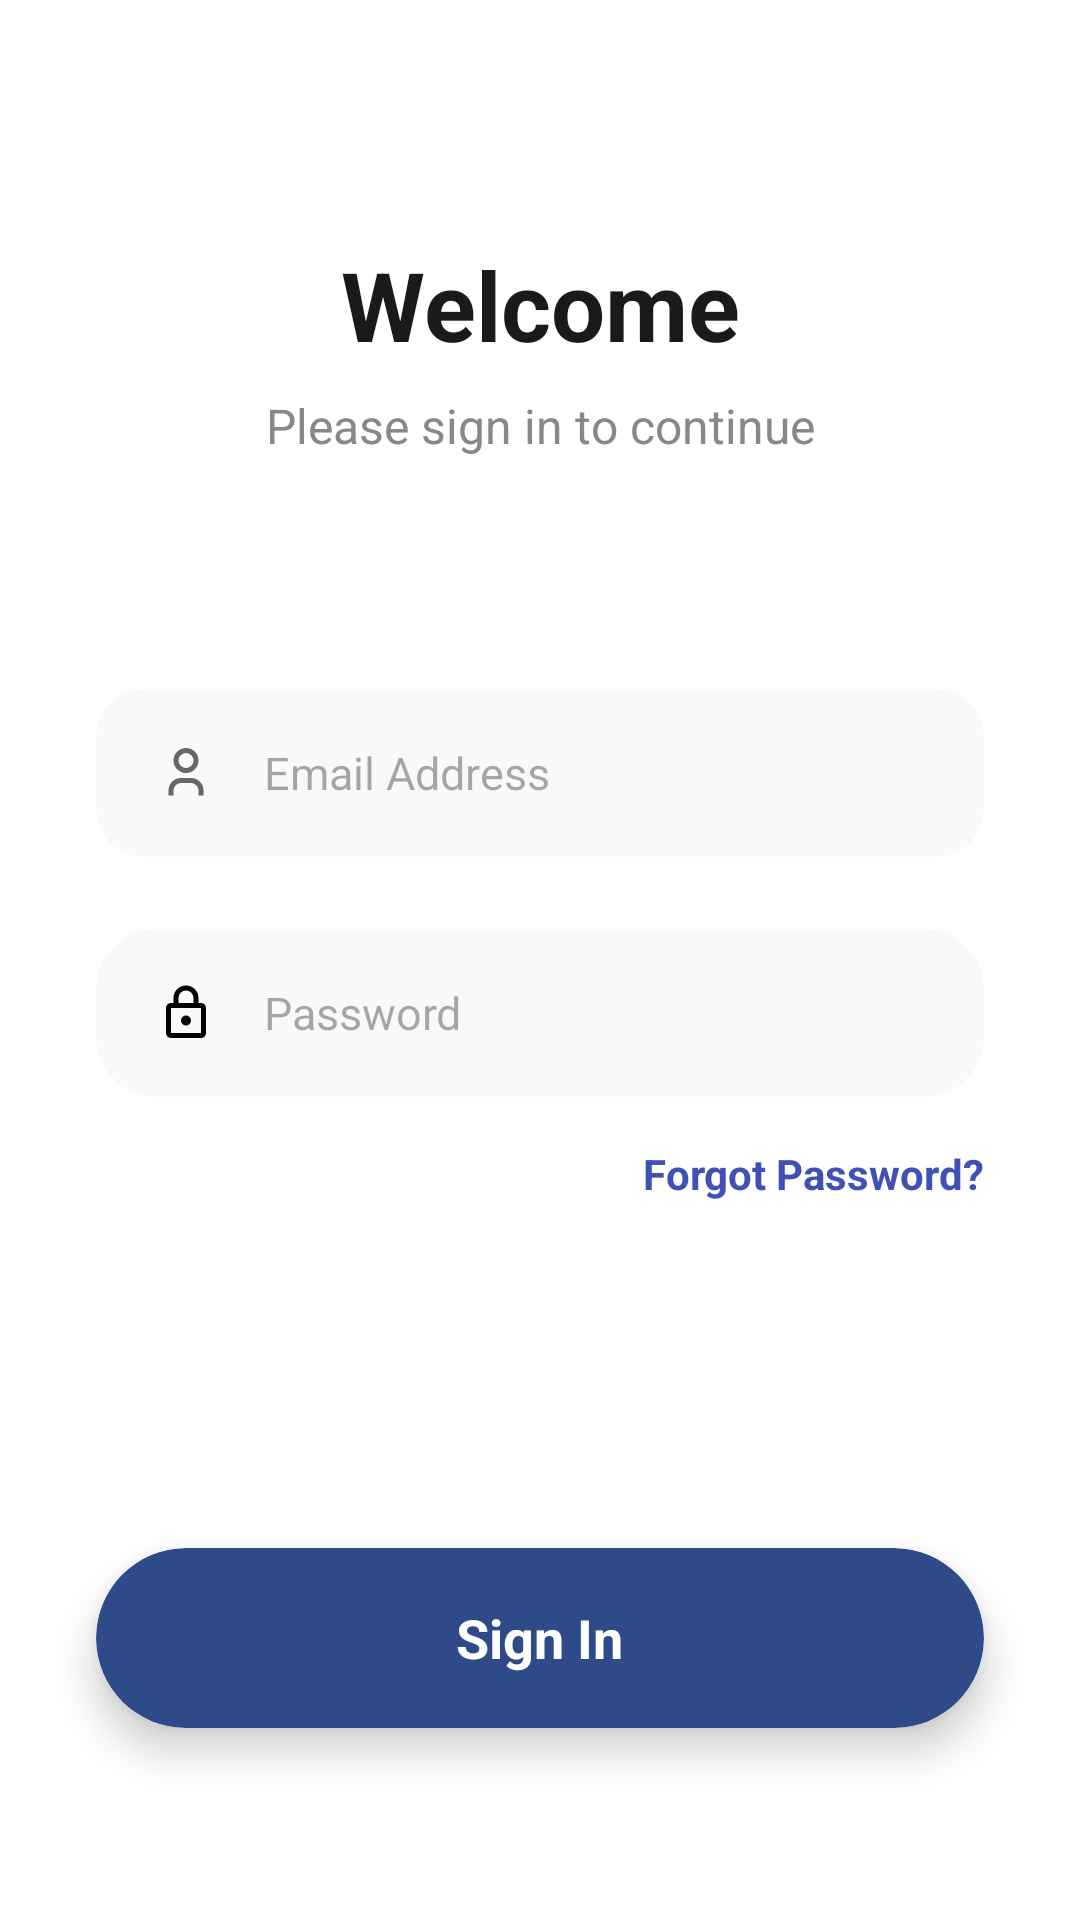

Here is an Android app screen rendered from its layout file. Give the layout XML and the strings, colors and styles it references.
<!-- AndroidManifest.xml: application theme Theme.Horganized -->
<!-- res/layout/activity_login.xml -->
<?xml version="1.0" encoding="utf-8"?>
<androidx.constraintlayout.widget.ConstraintLayout
    xmlns:android="http://schemas.android.com/apk/res/android"
    xmlns:app="http://schemas.android.com/apk/res-auto"
    android:layout_width="match_parent"
    android:layout_height="match_parent"
    android:background="#FFFFFF">

    

    <TextView
        android:id="@+id/tv_login_title"
        android:layout_width="wrap_content"
        android:layout_height="wrap_content"
        android:layout_marginTop="80dp"
        android:text="Welcome"
        android:textColor="#1A1A1A"
        android:textSize="32sp"
        android:textStyle="bold"
        app:layout_constraintEnd_toEndOf="parent"
        app:layout_constraintStart_toStartOf="parent"
        app:layout_constraintTop_toTopOf="parent" />

    <TextView
        android:id="@+id/tv_login_subtitle"
        android:layout_width="wrap_content"
        android:layout_height="wrap_content"
        android:layout_marginTop="8dp"
        android:text="Please sign in to continue"
        android:textColor="#888888"
        android:textSize="16sp"
        app:layout_constraintEnd_toEndOf="parent"
        app:layout_constraintStart_toStartOf="parent"
        app:layout_constraintTop_toBottomOf="@id/tv_login_title" />

    
    <androidx.cardview.widget.CardView
        android:id="@+id/container_email"
        android:layout_width="match_parent"
        android:layout_height="56dp"
        android:layout_marginStart="32dp"
        android:layout_marginEnd="32dp"
        app:cardBackgroundColor="#F8F9FA"
        app:cardCornerRadius="16dp"
        app:cardElevation="0dp"
        app:layout_constraintTop_toBottomOf="@id/tv_login_subtitle"
        app:layout_constraintBottom_toTopOf="@id/btn_login_card"
        app:layout_constraintVertical_bias="0.25"
        app:layout_constraintVertical_chainStyle="packed">

        <LinearLayout
            android:layout_width="match_parent"
            android:layout_height="56dp"
            android:gravity="center_vertical"
            android:orientation="horizontal"
            android:paddingStart="20dp"
            android:paddingEnd="20dp">

            <ImageView
                android:layout_width="20dp"
                android:layout_height="20dp"
                android:src="@drawable/ic_user_gg" />

            <EditText
                android:id="@+id/et_email"
                android:layout_width="match_parent"
                android:layout_height="wrap_content"
                android:layout_marginStart="16dp"
                android:background="@android:color/transparent"
                android:hint="Email Address"
                android:inputType="textEmailAddress"
                android:textColor="#333333"
                android:textSize="15sp" />
        </LinearLayout>
    </androidx.cardview.widget.CardView>

    
    <androidx.cardview.widget.CardView
        android:id="@+id/container_password"
        android:layout_width="match_parent"
        android:layout_height="56dp"
        android:layout_marginStart="32dp"
        android:layout_marginTop="24dp"
        android:layout_marginEnd="32dp"
        app:cardBackgroundColor="#F8F9FA"
        app:cardCornerRadius="20dp"
        app:cardElevation="0dp"
        app:layout_constraintTop_toBottomOf="@id/container_email">

        <LinearLayout
            android:layout_width="match_parent"
            android:layout_height="match_parent"
            android:gravity="center_vertical"
            android:orientation="horizontal"
            android:paddingStart="20dp"
            android:paddingEnd="20dp">

            <ImageView
                android:layout_width="20dp"
                android:layout_height="20dp"
                android:src="@drawable/ic_lock_gg" />

            <EditText
                android:id="@+id/et_password"
                android:layout_width="match_parent"
                android:layout_height="wrap_content"
                android:layout_marginStart="16dp"
                android:background="@android:color/transparent"
                android:hint="Password"
                android:inputType="textPassword"
                android:textColor="#333333"
                android:textSize="15sp" />
        </LinearLayout>
    </androidx.cardview.widget.CardView>

    <TextView
        android:id="@+id/tv_forgot_password"
        android:layout_width="wrap_content"
        android:layout_height="wrap_content"
        android:layout_marginTop="16dp"
        android:text="Forgot Password?"
        android:textColor="#3F51B5"
        android:textStyle="bold"
        android:textSize="14sp"
        app:layout_constraintEnd_toEndOf="@id/container_password"
        app:layout_constraintTop_toBottomOf="@id/container_password" />

    
    <androidx.cardview.widget.CardView
        android:id="@+id/btn_login_card"
        android:layout_width="match_parent"
        android:layout_height="60dp"
        android:layout_marginStart="32dp"
        android:layout_marginEnd="32dp"
        android:layout_marginBottom="64dp"
        app:cardBackgroundColor="#2E4A88"
        app:cardCornerRadius="30dp"
        app:cardElevation="8dp"
        app:layout_constraintBottom_toBottomOf="parent">

        <RelativeLayout
            android:id="@+id/btn_login_submit_custom"
            android:layout_width="match_parent"
            android:layout_height="match_parent"
            android:background="?android:attr/selectableItemBackground"
            android:clickable="true"
            android:focusable="true">

            <TextView
                android:layout_width="wrap_content"
                android:layout_height="wrap_content"
                android:layout_centerInParent="true"
                android:text="Sign In"
                android:textColor="#FFFFFF"
                android:textSize="18sp"
                android:textStyle="bold" />
        </RelativeLayout>
    </androidx.cardview.widget.CardView>

</androidx.constraintlayout.widget.ConstraintLayout>
<!-- resources referenced by this layout -->
<resources>
  <!-- drawable ic_lock_gg (drawable) -->
  <?xml version="1.0" encoding="utf-8"?>
  <vector xmlns:android="http://schemas.android.com/apk/res/android"
      android:width="24dp"
      android:height="24dp"
      android:viewportWidth="960"
      android:viewportHeight="960">
      <group android:translateY="960">
          <path
              android:fillColor="#FF000000"
              android:pathData="M240-80q-33 0-56.5-23.5T160-160v-400q0-33 23.5-56.5T240-640h40v-80q0-83 58.5-141.5T480-920q83 0 141.5 58.5T680-720v80h40q33 0 56.5 23.5T800-560v400q0 33-23.5 56.5T720-80H240Zm0-80h480v-400H240v400Zm296.5-143.5Q560-327 560-360t-23.5-56.5Q513-440 480-440t-56.5 23.5Q400-393 400-360t23.5 56.5Q447-280 480-280t56.5-23.5ZM360-640h240v-80q0-50-35-85t-85-35q-50 0-85 35t-35 85v80ZM240-160v-400 400Z" />
      </group>
  </vector>
  <!-- drawable ic_user_gg (drawable) -->
  <vector xmlns:android="http://schemas.android.com/apk/res/android"
      android:width="24dp"
      android:height="24dp"
      android:viewportWidth="24"
      android:viewportHeight="24">
      <path
          android:fillColor="#00000000"
          android:pathData="M12,11c2.209,0 4,-1.791 4,-4s-1.791,-4 -4,-4s-4,1.791 -4,4s1.791,4 4,4z"
          android:strokeWidth="2"
          android:strokeColor="#666666" />
      <path
          android:fillColor="#00000000"
          android:pathData="M6,21v-2c0,-2.209 1.791,-4 4,-4h4c2.209,0 4,1.791 4,4v2"
          android:strokeWidth="2"
          android:strokeColor="#666666" />
  </vector>
  <style name="Theme.Horganized" parent="Base.Theme.Horganized" />
  <style name="Base.Theme.Horganized" parent="Theme.Material3.DayNight.NoActionBar">
          
          
          <item name="android:windowLightStatusBar">true</item>
          <item name="android:windowFullscreen">true</item>
          <item name="android:windowContentOverlay">@null</item>
      </style>
</resources>
